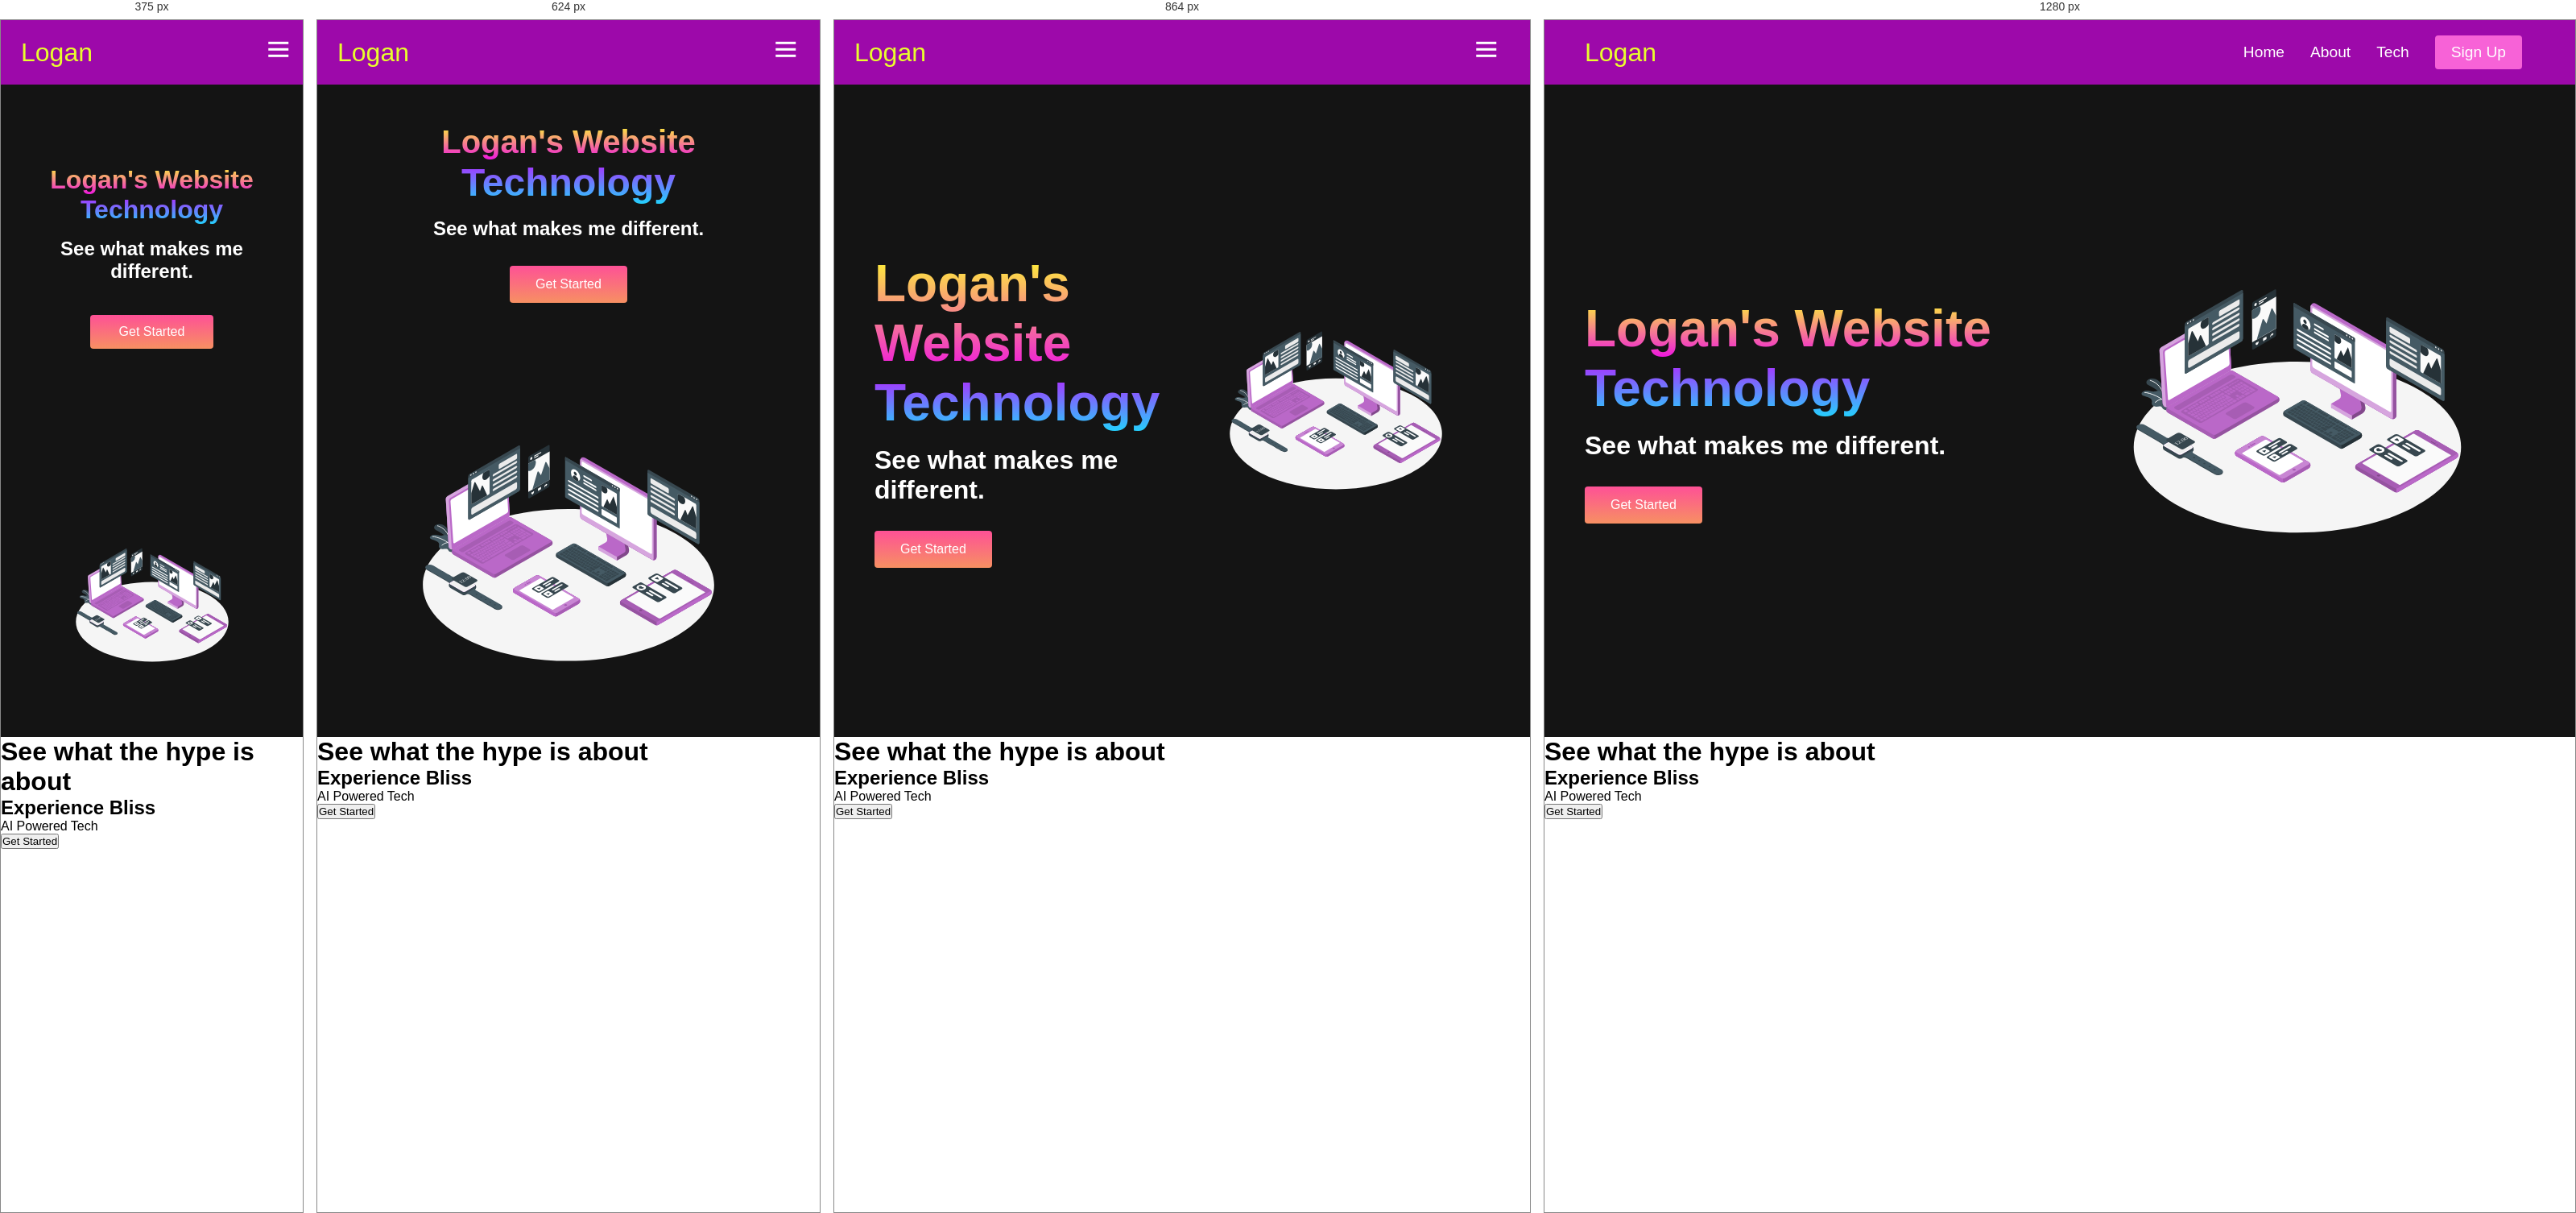
Rendered at 375 px, 624 px, 864 px and 1280 px, left to right.

<!-- file: index.html -->
<!DOCTYPE html>
<html lang="en">
<head>
    <meta charset="UTF-8">
    <meta name="viewport" content="width=device-width, initial-scale=1.0">
    <title>Logan's Website</title>
    <link rel="stylesheet" href="styles.css">
    <link rel="stylesheet" href="https://cdnjs.cloudflare.com/ajax/libs/font-awesome/7.0.1/css/all.min.css" integrity="sha512-2SwdPD6INVrV/lHTZbO2nodKhrnDdJK9/kg2XD1r9uGqPo1cUbujc+IYdlYdEErWNu69gVcYgdxlmVmzTWnetw==" crossorigin="anonymous" referrerpolicy="no-referrer" />
    <link rel="preconnect" href="https://fonts.googleapis.com">
<link rel="preconnect" href="https://fonts.gstatic.com" crossorigin>
<link href="https://fonts.googleapis.com/css2?family=Kumbh+Sans:wght,YOPQ@100..900,300&display=swap" rel="stylesheet">
</head>
<body>
    <nav class="navbar">
        <div class="navbar__container">
            <a href="/" id="navbar__logo"><i class="fas fa-code-fork"></i>  Logan</a>
            <div class="navbar__toggle" id="mobile-menu">
                <span class="bar"></span>
                <span class="bar"></span>
                <span class="bar"></span>
            </div>
            <ul class="navbar__menu">
                <li class="navbar__item">
                    <a href="/" class="navbar__links">
                         Home
                    </a>
                </li>
                <li class="navbar__item">
                    <a href="/tech.html" class="navbar__links">
                         About
                    </a>
                </li>
                <li class="navbar__item">
                    <a href="/" class="navbar__links">
                         Tech
                    </a>
                </li>
                <li class="navbar__btn">
                    <a href="/" class="button">
                         Sign Up
                    </a>
                </li>
            </ul>
        </div>
    </nav>

    <!-- Hero Section -->

    <div class="main">
        <div class="main__container">
            <div class="main__content">
                <h1>Logan's Website</h1>
                <h2>Technology</h2>
                <p>See what makes me different.</p>
                <button class="main__btn">
                    <a href="/">Get Started</a>
                </button>
            </div>
            <div class="main__img--container">
                <img src="images/pic1.svg" alt="pic" id="main__img">
            </div>
        </div>
    </div>
    <script src="app.js"></script>
</body>

<!-- Service Section-->
 <div class="services">
    <h1>See what the hype is about</h1>
    <div class="services__container">
        <div class="services__card">
            <h2>Experience Bliss</h2>
            <p>AI Powered Tech</p>
            <button>Get Started</button>
        </div>
    </div>
 </div>

</html>

/* @media block from styles.css */
@media screen and (max-width: 960px) {
    .navbar__container {
        display: flex;
        justify-content: space-between;
        height: 80px;
        z-index: 1;
        width: 100%;
        max-width: 1300px;
        padding: 0;
    }

    .navbar__menu {
        display: grid;
        grid-template-columns: auto;
        margin: 0;
        width: 100%;
        position: absolute;
        top: -1000px;
        opacity: 0;
        transition: all 0.5s ease;
        height: 50vh;
        z-index: -1;
        background: #131313;
    }

    .navbar__menu.active { 
        background: #131313;
        top: 100%;
        opacity: 1;
        transition: all 0.5s ease;
        z-index: 99;
        height: 50vh;
        font-size: 1.6rem;
    }

    #navbar__logo {
        padding-left: 25px;
    }

    .navbar__toggle .bar {
        width: 25px;
        height: 3px;
        margin: 5px auto;
        transition: all 0.3s ease-in-out;
        background: #fff;
    }

    .navbar__item {
        width: 100%;
    }

    .navbar__links {
        text-align: center;
        padding: 2rem;
        width: 100%;
        display: table;
    }

    #mobile-menu {
        position: absolute;
        top: 20%;
        right: 5%;
        transform: translate(5%, 20%);
    }

    .navbar__btn {
        padding-bottom: 2rem;
    }

    .button {
        display: flex;
        justify-content: center;
        align-items: center;
        width: 80%;
        height: 80px;
        margin: 0;
    }

    .navbar__toggle .bar {
        display: block;
        cursor: pointer;
    }

    #mobile-menu.is-active .bar:nth-child(2) {
        opacity: 0;
    }

    #mobile-menu.is-active .bar:nth-child(1) {
        transform: translateY(8px) rotate(45deg);
    }

    #mobile-menu.is-active .bar:nth-child(1) {
        transform: translateY(-8px) rotate(-45deg);
    }
}

/* @media block from styles.css */
@media screen and (max-width: 768px) {
    .main__container {
        display: grid;
        grid-template-columns: auto;
        align-items: center;
        justify-self: center;
        width: 100%;
        margin: 0 auto;
        height: 90vh;
    }

    .main__content {
        text-align: center;
        margin-bottom: 4rem;
    }

    .main__content h1 {
        font-size: 2.5rem;
        margin-top: 2rem;
    }

    .main__content h2 {
        font-size: 3rem;
    }

    .main__content p {
        margin-top: 1 rem;
        font-size: 1.5rem;
    }
}

/* @media block from styles.css */
@media screen and (max-width: 480px) {
    .main__content {
        text-align: center;
        margin-bottom: 4rem;
    }

    .main__content h1 {
        font-size: 2rem;
        margin-top: 3rem;
    }

    .main__content h2 {
        font-size: 2rem;
    }

    .main__content p {
        margin-top: 2 rem;
        font-size: 1.5rem;
    }

    .main__btn {
        padding: 12px 36px;
        margin: 2.5rem 0;
    }
}